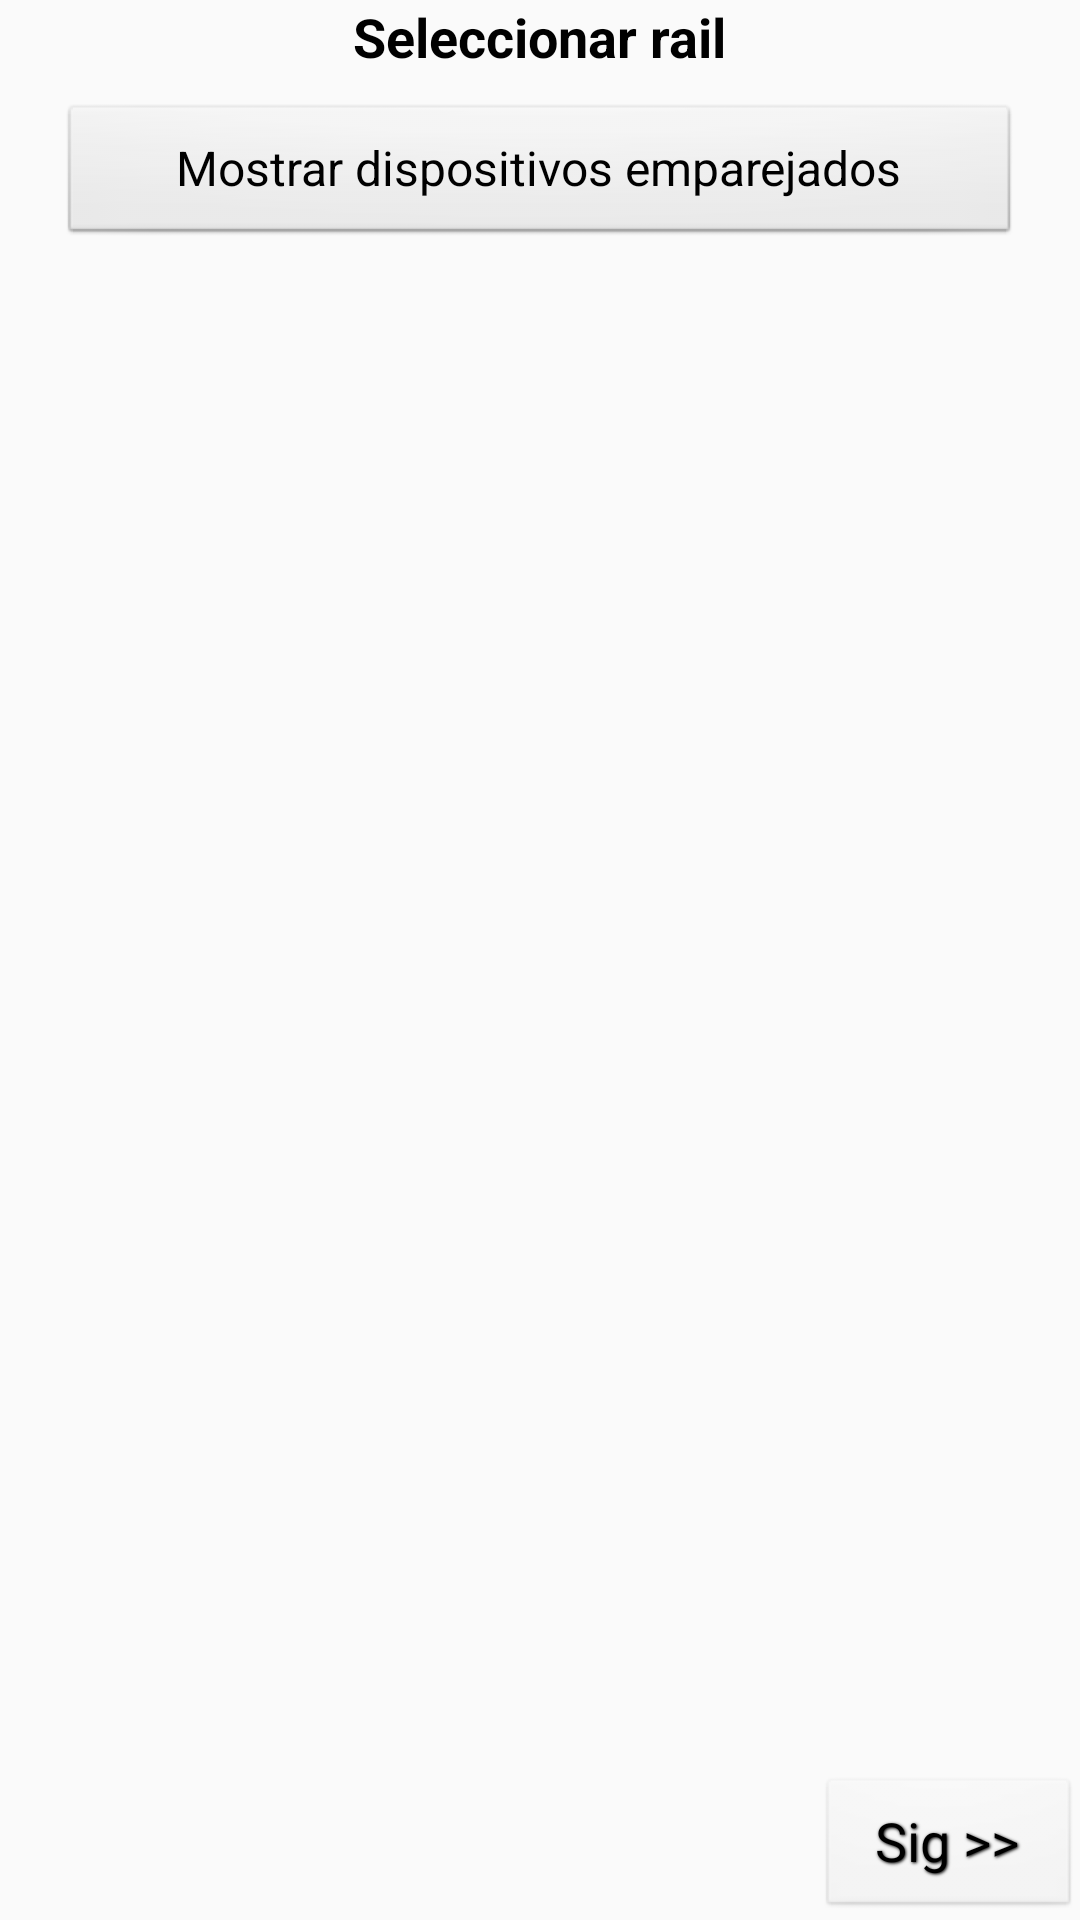

Reconstruct the res/layout file that produces this screen, plus the resources it refers to.
<!-- AndroidManifest.xml: application theme AppTheme -->
<!-- res/layout/activity_conexion.xml -->
<?xml version="1.0" encoding="utf-8"?>
<RelativeLayout xmlns:android="http://schemas.android.com/apk/res/android"
    xmlns:tools="http://schemas.android.com/tools"
    android:layout_width="match_parent"
    android:layout_height="match_parent"
    android:paddingBottom="@dimen/activity_vertical_margin"
    android:paddingLeft="@dimen/activity_horizontal_margin"
    android:paddingRight="@dimen/activity_horizontal_margin"
    android:paddingTop="@dimen/activity_vertical_margin"
    tools:context="com.jocajica.ardumacro.ConexionActivity">

    <TextView
        style="@style/TextViewTitulos"
        android:layout_width="wrap_content"
        android:layout_height="wrap_content"
        android:text="@string/Seleccionar"
        android:id="@+id/textViewPos"
        android:layout_alignParentTop="true"
        android:layout_centerHorizontal="true" />

    <Button
        style="@style/ButtonMenu"
        android:layout_width="match_parent"
        android:layout_height="wrap_content"
        android:text="@string/Mostrar"
        android:id="@+id/buttonBuscar"
        android:layout_below="@+id/textViewPos"
        android:layout_centerHorizontal="true"
        android:layout_marginLeft="20sp"
        android:layout_marginTop="5dp"
        android:layout_marginRight="20sp"
        android:layout_marginBottom="5dp" />

    <Button
        style="@style/ButtonNavegacion"
        android:layout_width="wrap_content"
        android:layout_height="wrap_content"
        android:text="@string/Sig"
        android:id="@+id/buttonSig"
        android:layout_alignParentBottom="true"
        android:layout_alignParentRight="true"
        android:layout_alignParentEnd="true"
        android:enabled="false" />

    <ListView
        android:layout_width="wrap_content"
        android:layout_height="wrap_content"
        android:id="@+id/listViewDispositivos"
        android:layout_centerHorizontal="true"
        android:layout_above="@+id/buttonSig"
        android:layout_below="@+id/buttonBuscar"
        android:layout_marginLeft="20sp"
        android:layout_marginTop="5sp"
        android:layout_marginRight="20sp"
        android:layout_marginBottom="5sp" />

</RelativeLayout>
<!-- resources referenced by this layout -->
<resources>
  <string name="Mostrar">Mostrar dispositivos emparejados</string>
  <string name="Seleccionar">Seleccionar rail</string>
  <string name="Sig">Sig &gt;&gt;</string>
  <style name="ButtonMenu" parent="android:Widget.Button">
          <item name="android:textColor">#000</item>
          <item name="android:textStyle">normal</item>
          <item name="android:textSize">16sp</item>
      </style>
  <style name="ButtonNavegacion" parent="android:Widget.Button">
          <item name="android:textColor">#000</item>
          <item name="android:textStyle">normal</item>
          <item name="android:textSize">18sp</item>
          <item name="android:shadowColor">#000000</item>
          <item name="android:shadowDx">1</item>
          <item name="android:shadowDy">1</item>
          <item name="android:shadowRadius">2</item>
          <item name="android:radius">6dp</item>
      </style>
  <style name="TextViewTitulos" parent="android:Widget.TextView">
          <item name="android:textColor">#000</item>
          <item name="android:textStyle">bold</item>
          <item name="android:textSize">18sp</item>
          <item name="android:layout_marginBottom">5dp</item>
      </style>
  <style name="AppTheme" parent="Theme.AppCompat.Light.DarkActionBar">
          
          <item name="colorPrimary">@color/colorPrimary</item>
          <item name="colorPrimaryDark">@color/colorPrimaryDark</item>
          <item name="colorAccent">@color/colorAccent</item>
      </style>
  <color name="colorPrimary">#3F51B5</color>
  <color name="colorPrimaryDark">#303F9F</color>
  <color name="colorAccent">#FF4081</color>
</resources>
